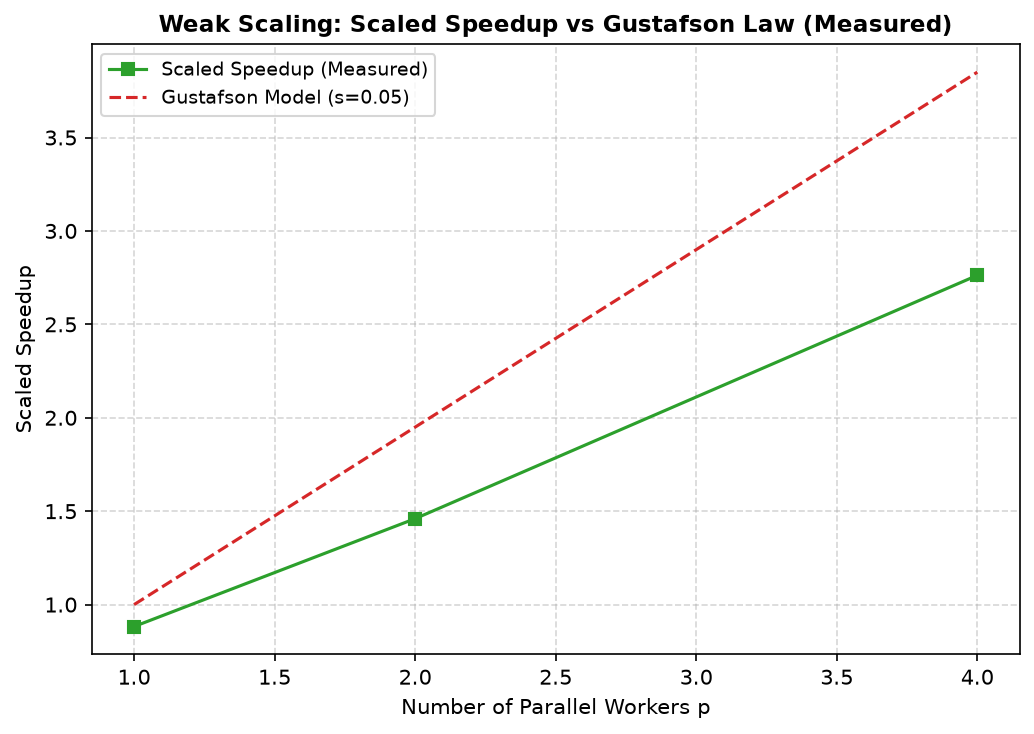

The data file committed next to this chart (first rows):
workers_p, tasks_total, measured_time_s, estimated_sequential_s, scaled_speedup
1, 10, 0.119, 0.105, 0.8827
2, 20, 0.1404, 0.205, 1.46
4, 40, 0.1466, 0.405, 2.763
